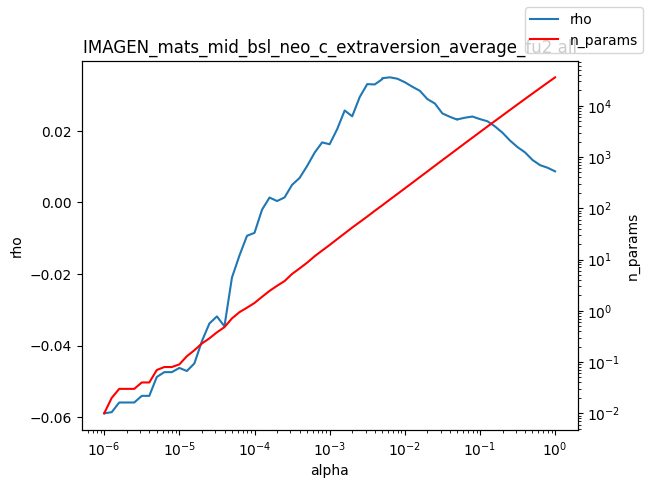

Values plotted in this chart, from the file beside it:
alpha, rho, n_params
1e-06, -0.05896, 0.01
1.2589254117941661e-06, -0.05864, 0.02
1.584893192461111e-06, -0.05593, 0.03
1.9952623149688787e-06, -0.05593, 0.03
2.511886431509577e-06, -0.05593, 0.03
3.162277660168379e-06, -0.05408, 0.04
3.981071705534969e-06, -0.05408, 0.04
5.011872336272715e-06, -0.04879, 0.07
6.30957344480193e-06, -0.04745, 0.08
7.943282347242805e-06, -0.04745, 0.08
1e-05, -0.04627, 0.09
1.2589254117941661e-05, -0.04713, 0.13
1.5848931924611107e-05, -0.04501, 0.17
1.9952623149688786e-05, -0.03879, 0.23
2.511886431509577e-05, -0.03383, 0.29
3.1622776601683795e-05, -0.03186, 0.38
3.9810717055349695e-05, -0.03463, 0.48
5.011872336272725e-05, -0.02099, 0.71
6.309573444801929e-05, -0.01481, 0.94
7.943282347242806e-05, -0.009312, 1.15
0.0001, -0.008493, 1.42
0.0001259, -0.002023, 1.87
0.0001585, 0.001387, 2.44
0.0001995, 0.0004064, 3.07
0.0002512, 0.001418, 3.8
0.0003162, 0.004939, 5.23
0.0003981, 0.006862, 6.7
0.0005012, 0.0102, 8.67
0.000631, 0.01394, 11.58
0.0007943, 0.01681, 14.94
0.001, 0.01629, 19.22
0.001259, 0.02051, 24.97
0.001585, 0.02573, 32.37
0.001995, 0.0241, 42.01
0.002512, 0.02949, 53.74
0.003162, 0.0331, 68.84
0.003981, 0.03302, 89.06
0.005, 0.03448, 113.8
0.005012, 0.03475, 114.1
0.00631, 0.03501, 147.2
0.007943, 0.03462, 189.2
0.01, 0.03364, 243.9
0.01259, 0.03238, 313.7
0.01585, 0.03124, 405
0.01995, 0.02893, 521.6
0.02512, 0.02769, 673.1
0.03162, 0.02491, 868.1
0.03981, 0.02397, 1115
0.05, 0.02316, 1434
0.05012, 0.02324, 1437
0.0631, 0.02371, 1852
0.07943, 0.02404, 2381
0.1, 0.02332, 3061
0.1259, 0.02271, 3931
0.1585, 0.02128, 5039
0.1995, 0.01951, 6454
0.2512, 0.01732, 8276
0.3162, 0.01548, 10600
0.3981, 0.01401, 13547
0.5012, 0.01188, 17298
... 3 more rows
